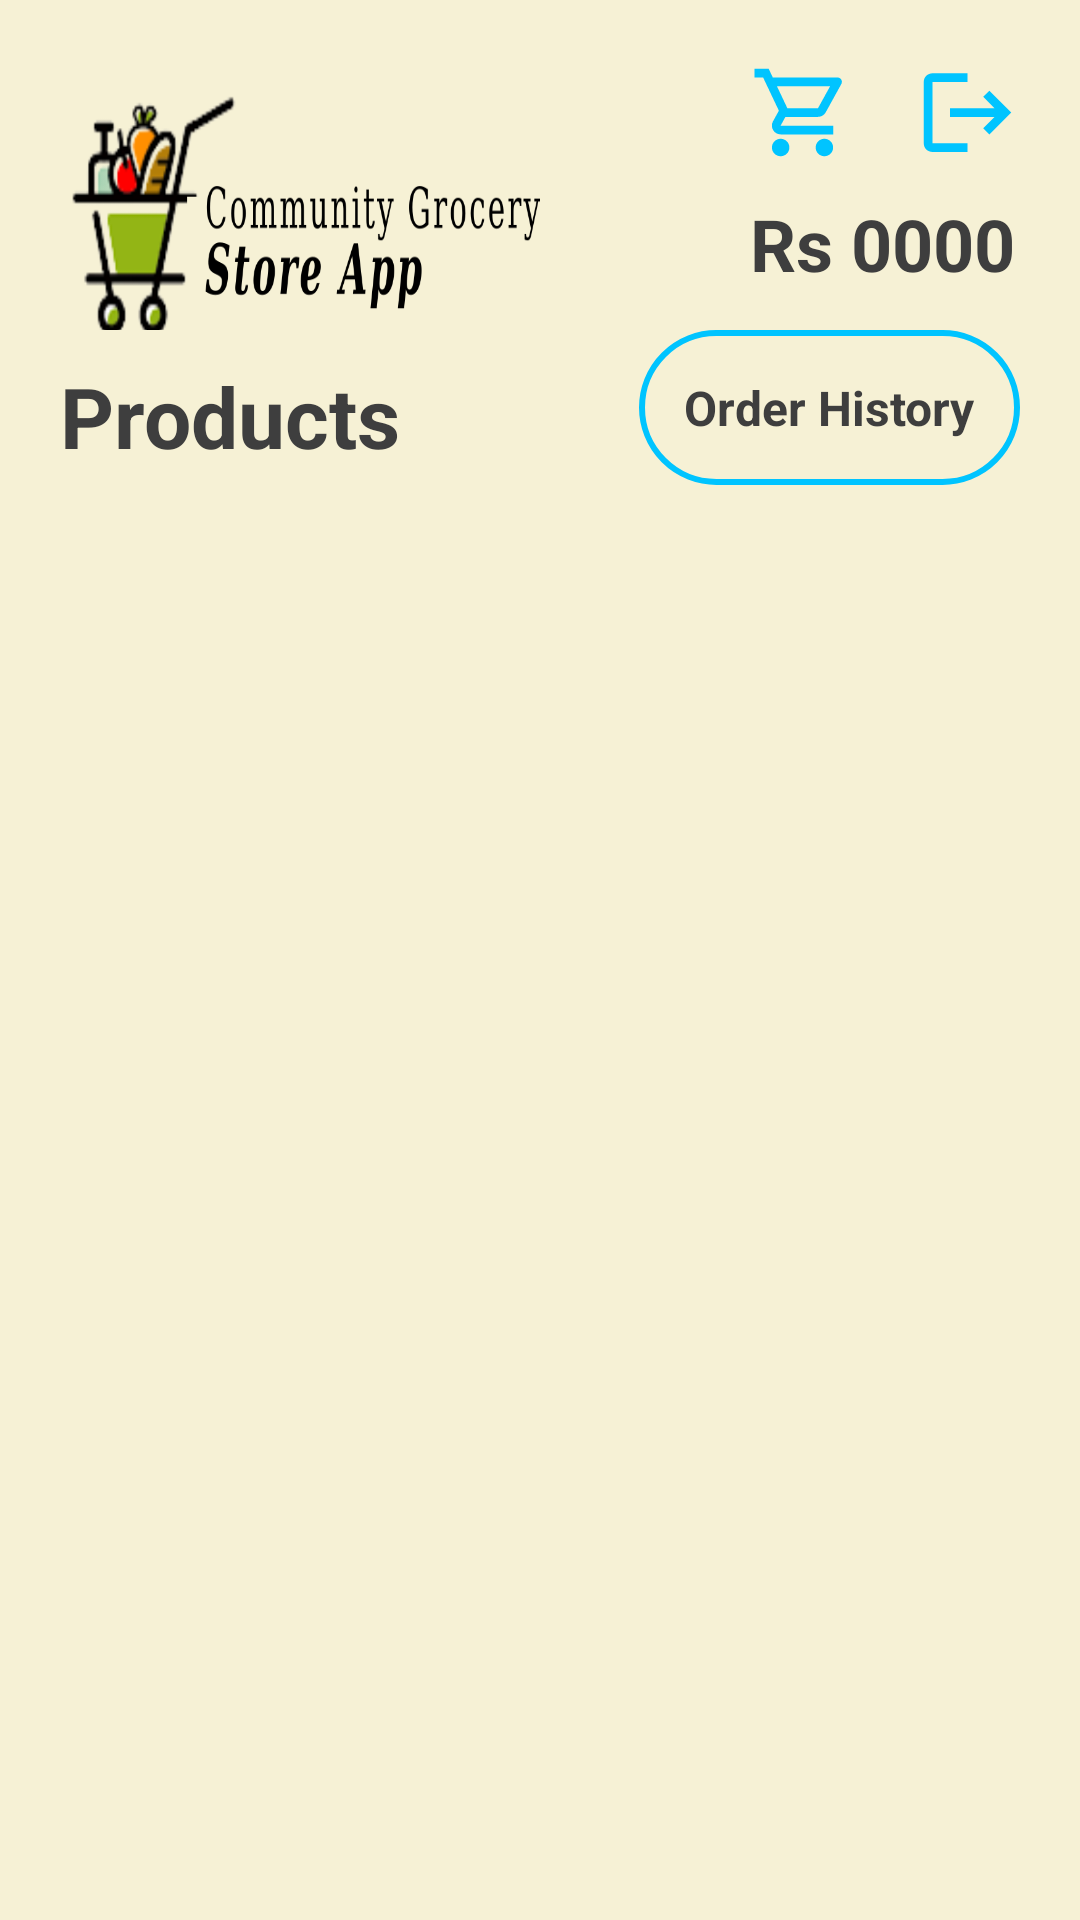

Write the Android layout XML for this screen, with the resource values it uses.
<!-- AndroidManifest.xml: application theme Theme.Design.NoActionBar -->
<!-- res/layout/activity_main.xml -->
<?xml version="1.0" encoding="utf-8"?>
<LinearLayout xmlns:android="http://schemas.android.com/apk/res/android"
    xmlns:app="http://schemas.android.com/apk/res-auto"
    xmlns:tools="http://schemas.android.com/tools"
    android:layout_width="match_parent"
    android:layout_height="match_parent"
    android:orientation="vertical"
    android:padding="20dp"
    android:background="@color/main"
    tools:context=".User.MainActivity">

    <LinearLayout
        android:layout_width="match_parent"
        android:layout_height="wrap_content">

        <ImageView
            android:layout_width="160dp"
            android:layout_height="90dp"
            android:scaleType="fitXY"
            android:layout_gravity="center"
            android:src="@drawable/logo"/>

        <Space
            android:layout_width="0dp"
            android:layout_height="1dp"
            android:layout_weight="1"/>

      <LinearLayout
          android:layout_width="wrap_content"
          android:layout_height="wrap_content"
          android:orientation="vertical">
          <LinearLayout
              android:layout_width="wrap_content"
              android:layout_height="wrap_content"
              android:orientation="horizontal">

              <ImageButton
                  android:id="@+id/cart"
                  android:layout_width="35dp"
                  android:layout_height="35dp"
                  android:src="@drawable/cart"
                  android:scaleType="fitXY"
                  android:layout_marginEnd="20dp"
                  android:background="@color/main"
                  android:layout_gravity="center"/>
              <ImageButton
                  android:id="@+id/signout"
                  android:layout_width="35dp"
                  android:layout_height="35dp"
                  android:src="@drawable/logout"
                  android:scaleType="fitXY"
                  android:background="@color/main"
                  android:layout_gravity="center"/>
          </LinearLayout>


          <LinearLayout
              android:id="@+id/money"
              android:layout_width="wrap_content"
              android:layout_height="wrap_content"
              android:orientation="horizontal">

              <TextView
                  android:layout_width="wrap_content"
                  android:layout_height="wrap_content"
                  android:text="Rs "
                  android:layout_marginTop="10dp"
                  android:textSize="24sp"
                  android:textStyle="bold"
                  android:textColor="#3E3E3E"/>

              <TextView
                  android:id="@+id/bal"
                  android:layout_width="wrap_content"
                  android:layout_height="wrap_content"
                  android:text="0000"
                  android:layout_marginTop="10dp"
                  android:textSize="24sp"
                  android:textStyle="bold"
                  android:textColor="#3E3E3E"/>
          </LinearLayout>
      </LinearLayout>
    </LinearLayout>

<LinearLayout
    android:layout_width="match_parent"
    android:layout_height="wrap_content"
    android:orientation="horizontal">


    <TextView
        android:layout_width="wrap_content"
        android:layout_height="wrap_content"
        android:text="Products"
        android:layout_marginTop="10dp"
        android:textSize="28sp"
        android:textStyle="bold"
        android:textColor="#3E3E3E"/>

    <Space
        android:layout_width="0dp"
        android:layout_height="1dp"
        android:layout_weight="1"/>


    <TextView
        android:id="@+id/orderHis"
        android:layout_width="wrap_content"
        android:layout_height="wrap_content"
        android:layout_gravity="center"
        android:background="@drawable/circle_edittext"
        android:padding="15dp"
        android:text="Order History"
        android:textColor="#3E3E3E"
        android:textSize="16sp"
        android:textStyle="bold" />


</LinearLayout>

    <androidx.recyclerview.widget.RecyclerView
        android:layout_width="match_parent"
        android:layout_height="match_parent"
        android:id="@+id/productrv"/>

</LinearLayout>
<!-- resources referenced by this layout -->
<resources>
  <color name="main">#F6F1D5</color>
  <!-- drawable cart (drawable) -->
  <vector android:height="24dp" android:tint="#00C4FF"
      android:viewportHeight="24" android:viewportWidth="24"
      android:width="24dp" xmlns:android="http://schemas.android.com/apk/res/android">
      <path android:fillColor="@android:color/white" android:pathData="M15.55,13c0.75,0 1.41,-0.41 1.75,-1.03l3.58,-6.49c0.37,-0.66 -0.11,-1.48 -0.87,-1.48L5.21,4l-0.94,-2L1,2v2h2l3.6,7.59 -1.35,2.44C4.52,15.37 5.48,17 7,17h12v-2L7,15l1.1,-2h7.45zM6.16,6h12.15l-2.76,5L8.53,11L6.16,6zM7,18c-1.1,0 -1.99,0.9 -1.99,2S5.9,22 7,22s2,-0.9 2,-2 -0.9,-2 -2,-2zM17,18c-1.1,0 -1.99,0.9 -1.99,2s0.89,2 1.99,2 2,-0.9 2,-2 -0.9,-2 -2,-2z"/>
  </vector>
  <!-- drawable circle_edittext (drawable) -->
  <?xml version="1.0" encoding="utf-8"?>
  <shape xmlns:android="http://schemas.android.com/apk/res/android" android:shape="rectangle">
      <corners android:radius="50dp" />
  
      <stroke android:width="2dp" android:color="#00C4FF"/>
  </shape>
  <!-- drawable logo: png bitmap (drawable, 74260 bytes) -->
  <!-- drawable logout (drawable) -->
  <vector android:autoMirrored="true" android:height="24dp"
      android:tint="#00C4FF" android:viewportHeight="24"
      android:viewportWidth="24" android:width="24dp" xmlns:android="http://schemas.android.com/apk/res/android">
      <path android:fillColor="@android:color/white" android:pathData="M17,7l-1.41,1.41L18.17,11H8v2h10.17l-2.58,2.58L17,17l5,-5zM4,5h8V3H4c-1.1,0 -2,0.9 -2,2v14c0,1.1 0.9,2 2,2h8v-2H4V5z"/>
  </vector>
</resources>
